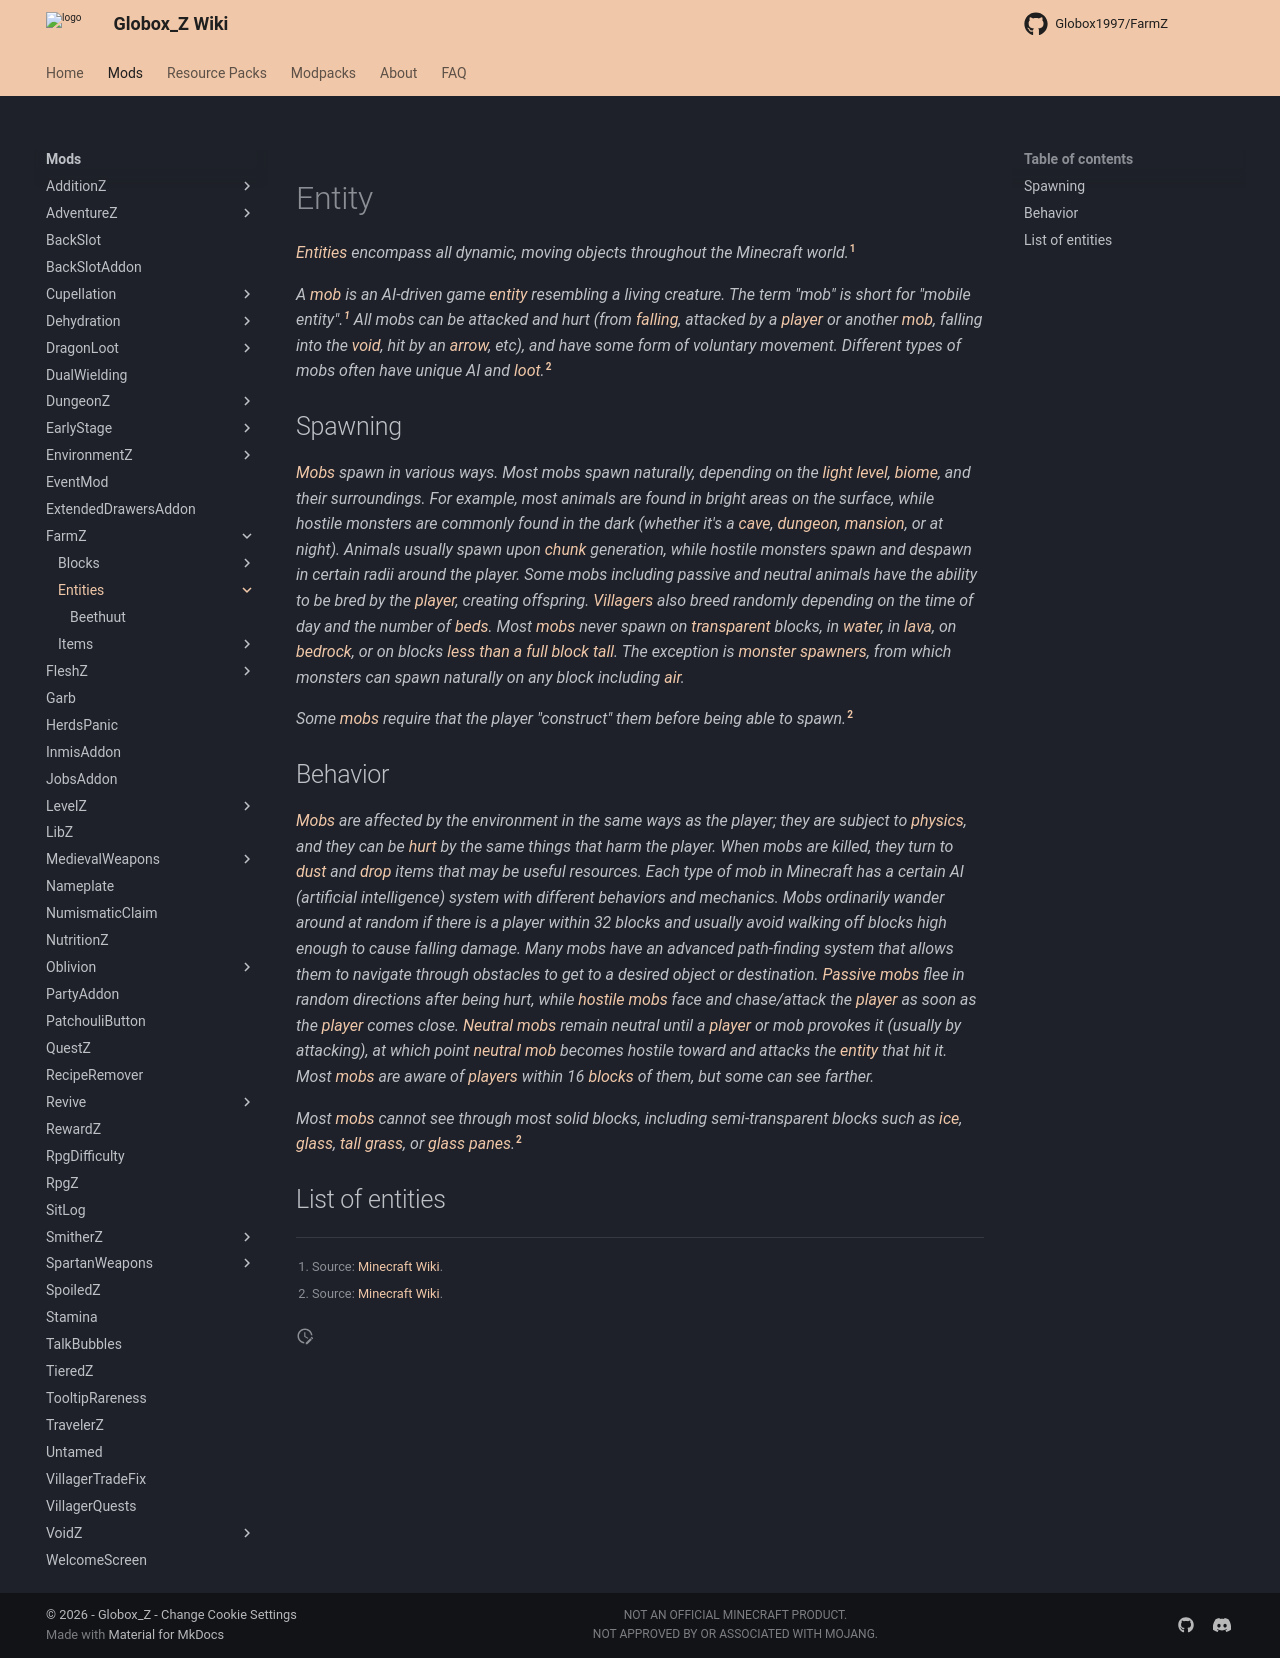

repository: Globox1997/wiki · page: mods/FarmZ/Entities/index.html · generator: mkdocs

---
title: FarmZ Entities
project: farmz
summary: farmz entities
---
# Entity

*[Entities](https://minecraft.wiki/w/Entity) encompass all dynamic, moving objects throughout the Minecraft world.*[^1]

*A [mob](https://minecraft.wiki/w/Mob) is an AI-driven game [entity](https://minecraft.wiki/w/Entity) resembling a living creature. The term "mob" is short for "mobile entity".[^1] All mobs can be attacked and hurt (from [falling](https://minecraft.wiki/w/Damage#Fall_damage), attacked by a [player](https://minecraft.wiki/w/Player) or another [mob](https://minecraft.wiki/w/Mob), falling into the [void](https://minecraft.wiki/w/Void), hit by an [arrow](https://minecraft.wiki/w/Arrow), etc), and have some form of voluntary movement. Different types of mobs often have unique AI and [loot](https://minecraft.wiki/w/Drops).*[^2]

## Spawning

*[Mobs](https://minecraft.wiki/w/Mob) spawn in various ways. Most mobs spawn naturally, depending on the [light level](https://minecraft.wiki/w/Light#Light-emitting_blocks), [biome](https://minecraft.wiki/w/Biome), and their surroundings. For example, most animals are found in bright areas on the surface, while hostile monsters are commonly found in the dark (whether it's a [cave](https://minecraft.wiki/w/Cave), [dungeon](https://minecraft.wiki/w/Monster_Room), [mansion](https://minecraft.wiki/w/Woodland_Mansion), or at night). Animals usually spawn upon [chunk](https://minecraft.wiki/w/Chunk) generation, while hostile monsters spawn and despawn in certain radii around the player. Some mobs including passive and neutral animals have the ability to be bred by the [player](https://minecraft.wiki/w/Player), creating offspring. [Villagers](https://minecraft.wiki/w/Villager) also breed randomly depending on the time of day and the number of [beds](https://minecraft.wiki/w/Bed). Most [mobs](https://minecraft.wiki/w/Mob) never spawn on [transparent](https://minecraft.wiki/w/Opacity) blocks, in [water](https://minecraft.wiki/w/Water), in [lava](https://minecraft.wiki/w/Lava), on [bedrock](https://minecraft.wiki/w/Bedrock), or on blocks [less than a full block tall](https://minecraft.wiki/w/Solid_block#Height). The exception is [monster spawners](https://minecraft.wiki/w/Monster_Spawner), from which monsters can spawn naturally on any block including [air](https://minecraft.wiki/w/Air).*

*Some [mobs](https://minecraft.wiki/w/Mob) require that the player "construct" them before being able to spawn.*[^2]

## Behavior

*[Mobs](https://minecraft.wiki/w/Mob) are affected by the environment in the same ways as the player; they are subject to [physics](https://minecraft.wiki/w/Physics), and they can be [hurt](https://minecraft.wiki/w/Damage) by the same things that harm the player. When mobs are killed, they turn to [dust](https://minecraft.wiki/w/Particles) and [drop](https://minecraft.wiki/w/Drops) items that may be useful resources. Each type of mob in Minecraft has a certain AI (artificial intelligence) system with different behaviors and mechanics. Mobs ordinarily wander around at random if there is a player within 32 blocks and usually avoid walking off blocks high enough to cause falling damage. Many mobs have an advanced path-finding system that allows them to navigate through obstacles to get to a desired object or destination. [Passive mobs](https://minecraft.wiki/w/Mob#Passive) flee in random directions after being hurt, while [hostile mobs](https://minecraft.wiki/w/Mob#Hostile_mobs) face and chase/attack the [player](https://minecraft.wiki/w/Player) as soon as the [player](https://minecraft.wiki/w/Player) comes close. [Neutral mobs](https://minecraft.wiki/w/Mob#Neutral) remain neutral until a [player](https://minecraft.wiki/w/Player) or mob provokes it (usually by attacking), at which point [neutral mob](https://minecraft.wiki/w/Mob#Neutral) becomes hostile toward and attacks the [entity](https://minecraft.wiki/w/Entity) that hit it. Most [mobs](https://minecraft.wiki/w/Mob) are aware of [players](https://minecraft.wiki/w/Player) within 16 [blocks](https://minecraft.wiki/w/Block) of them, but some can see farther.*

*Most [mobs](https://minecraft.wiki/w/Mob) cannot see through most solid blocks, including semi-transparent blocks such as [ice](https://minecraft.wiki/w/Ice), [glass](https://minecraft.wiki/w/Glass), [tall grass](https://minecraft.wiki/w/Grass), or [glass panes](https://minecraft.wiki/w/Glass_Pane).*[^2]

[^1]: Source: [Minecraft Wiki](https://minecraft.wiki/w/Entity).
[^2]: Source: [Minecraft Wiki](https://minecraft.wiki/w/Mob).

## List of entities

<div id="list" type="entities" mod="farmz" icons="false"></div>
<script src="/wiki/javascripts/const.js"></script>
<script src="/wiki/javascripts/info.js"></script>
